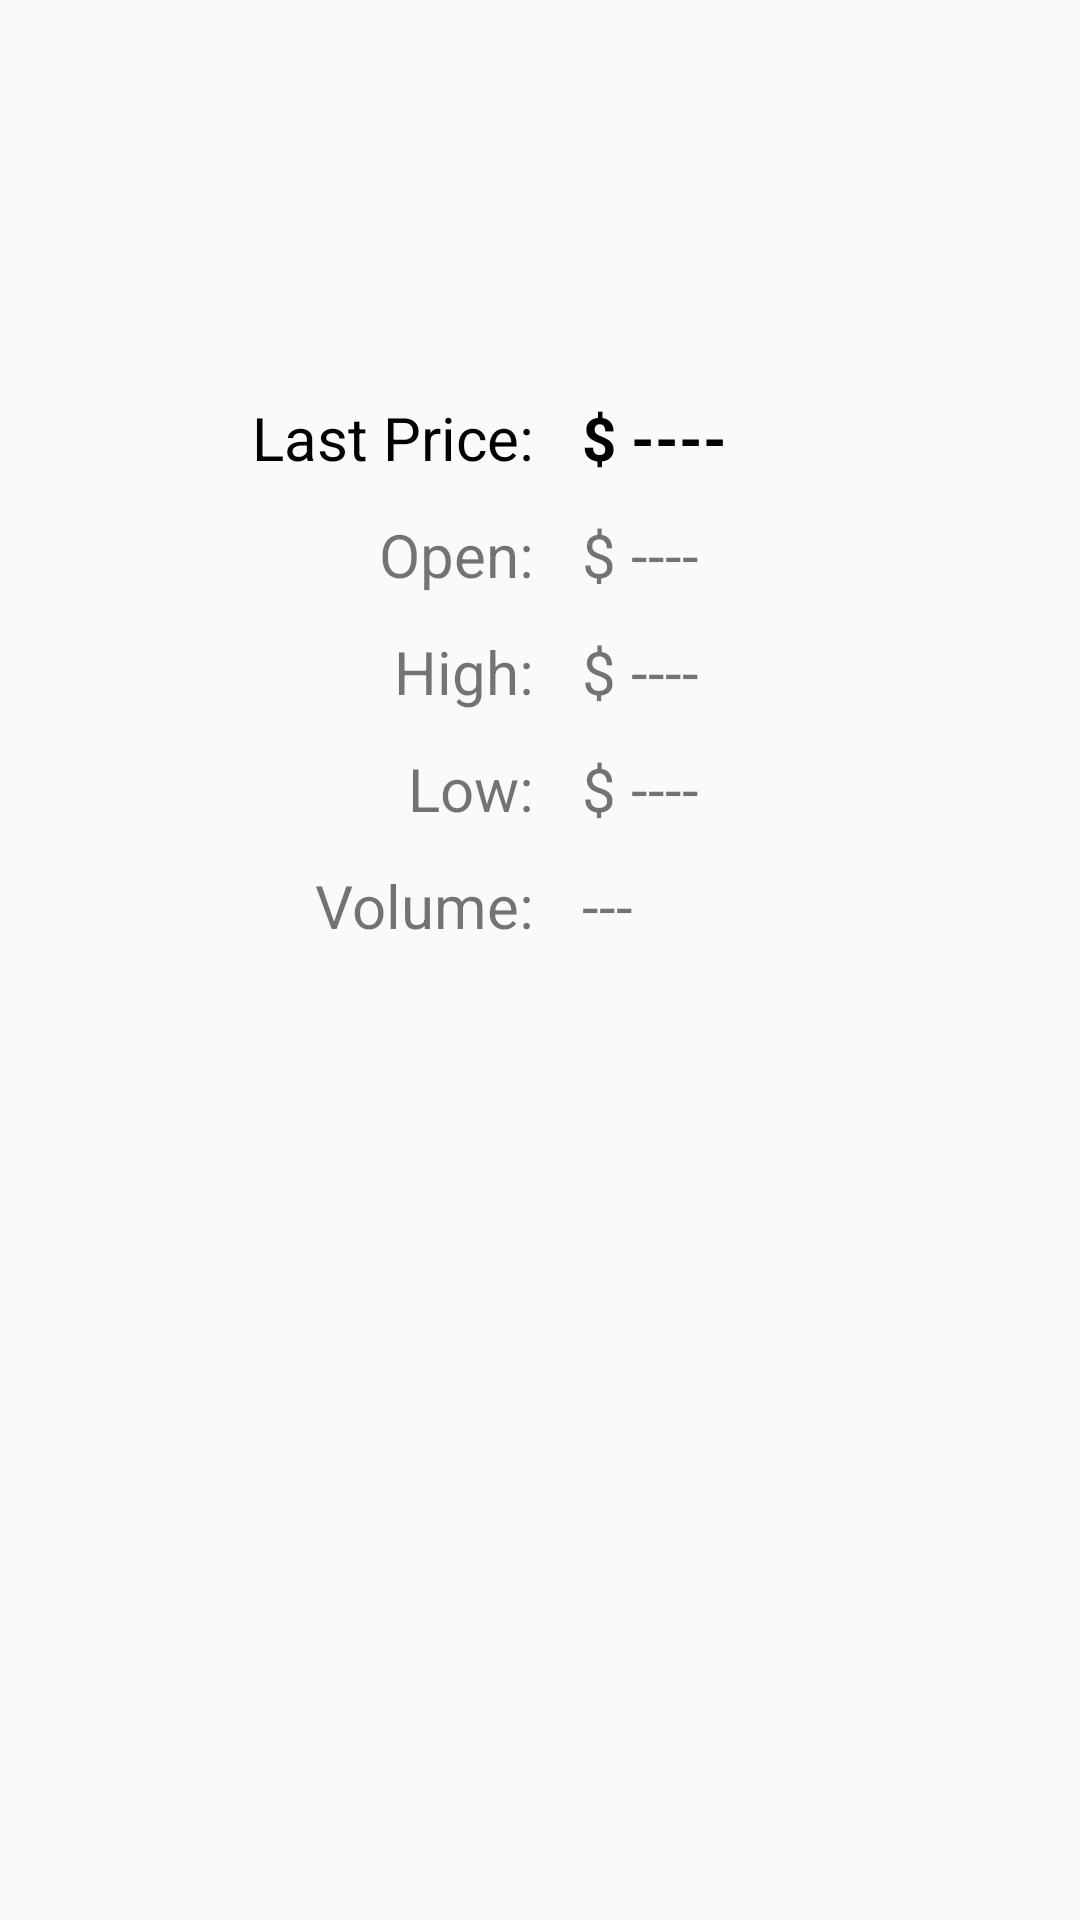

This screen was rendered from an Android layout file. Write that file and the resources it references.
<!-- AndroidManifest.xml: application theme AppTheme -->
<!-- res/layout/fragment_overview_detail.xml -->
<?xml version="1.0" encoding="utf-8"?>
<androidx.constraintlayout.widget.ConstraintLayout xmlns:android="http://schemas.android.com/apk/res/android"
    xmlns:app="http://schemas.android.com/apk/res-auto"
    xmlns:tools="http://schemas.android.com/tools"
    android:layout_width="match_parent"
    android:layout_height="match_parent"
    tools:context=".OverviewDetailFragment"
    android:padding="16dp">


    <androidx.constraintlayout.widget.Group
        android:layout_width="0dp"
        android:layout_height="0dp"
        android:background="@drawable/card_secondary_background"
        app:constraint_referenced_ids="txtClose, txtHigh, txtLblClose, txtLblOpen, txtOpen,
        txtLblHigh, txtLblLow, txtLow, txtVolume, txtLblVolume"
        app:layout_constraintBottom_toBottomOf="parent"
        app:layout_constraintEnd_toEndOf="parent"
        app:layout_constraintStart_toStartOf="parent"
        app:layout_constraintTop_toTopOf="parent" />

    <TextView
        android:id="@+id/txtLblClose"
        android:layout_width="wrap_content"
        android:layout_height="wrap_content"
        android:text="Last Price:"
        android:textColor="#000000"
        android:textSize="20sp"
        app:layout_constraintBottom_toBottomOf="parent"
        app:layout_constraintEnd_toEndOf="parent"
        app:layout_constraintHorizontal_bias="0.29"
        app:layout_constraintStart_toStartOf="parent"
        app:layout_constraintTop_toTopOf="parent"
        app:layout_constraintVertical_bias="0.19999999" />

    <TextView
        android:id="@+id/txtClose"
        android:layout_width="wrap_content"
        android:layout_height="wrap_content"
        android:layout_marginStart="16dp"
        android:text="$ ----"
        android:textColor="#000000"
        android:textSize="20sp"
        android:textStyle="bold"
        app:layout_constraintBottom_toBottomOf="@+id/txtLblClose"
        app:layout_constraintStart_toEndOf="@+id/txtLblClose"
        app:layout_constraintTop_toTopOf="@+id/txtLblClose" />

    <TextView
        android:id="@+id/txtLblOpen"
        android:layout_width="wrap_content"
        android:layout_height="wrap_content"
        android:layout_marginTop="12dp"
        android:text="Open:"
        android:textSize="20sp"
        app:layout_constraintEnd_toEndOf="@+id/txtLblClose"
        app:layout_constraintHorizontal_bias="1.0"
        app:layout_constraintStart_toStartOf="parent"
        app:layout_constraintTop_toBottomOf="@+id/txtLblClose" />

    <TextView
        android:id="@+id/txtOpen"
        android:layout_width="wrap_content"
        android:layout_height="wrap_content"
        android:layout_marginTop="12dp"
        android:text="$ ----"
        android:textSize="20sp"
        app:layout_constraintStart_toStartOf="@+id/txtClose"
        app:layout_constraintTop_toBottomOf="@+id/txtClose" />

    <TextView
        android:id="@+id/txtLblHigh"
        android:layout_width="wrap_content"
        android:layout_height="wrap_content"
        android:layout_marginTop="12dp"
        android:text="High:"
        android:textSize="20sp"
        app:layout_constraintEnd_toEndOf="@+id/txtLblOpen"
        app:layout_constraintTop_toBottomOf="@+id/txtLblOpen" />

    <TextView
        android:id="@+id/txtHigh"
        android:layout_width="wrap_content"
        android:layout_height="wrap_content"
        android:layout_marginTop="12dp"
        android:text="$ ----"
        android:textSize="20sp"
        app:layout_constraintStart_toStartOf="@+id/txtOpen"
        app:layout_constraintTop_toBottomOf="@+id/txtOpen" />


    <TextView
        android:id="@+id/txtLblLow"
        android:layout_width="wrap_content"
        android:layout_height="wrap_content"
        android:layout_marginTop="12dp"
        android:text="Low:"
        android:textSize="20sp"
        app:layout_constraintEnd_toEndOf="@+id/txtLblHigh"
        app:layout_constraintTop_toBottomOf="@+id/txtLblHigh" />

    <TextView
        android:id="@+id/txtLow"
        android:layout_width="wrap_content"
        android:layout_height="wrap_content"
        android:layout_marginTop="12dp"
        android:text="$ ----"
        android:textSize="20sp"
        app:layout_constraintStart_toStartOf="@+id/txtHigh"
        app:layout_constraintTop_toBottomOf="@+id/txtHigh" />

    <TextView
        android:id="@+id/txtLblVolume"
        android:layout_width="wrap_content"
        android:layout_height="wrap_content"
        android:layout_marginTop="12dp"
        android:text="Volume:"
        android:textSize="20sp"
        app:layout_constraintEnd_toEndOf="@+id/txtLblLow"
        app:layout_constraintTop_toBottomOf="@+id/txtLblLow" />

    <TextView
        android:id="@+id/txtVolume"
        android:layout_width="wrap_content"
        android:layout_height="wrap_content"
        android:layout_marginTop="12dp"
        android:text="---"
        android:textSize="20sp"
        app:layout_constraintStart_toStartOf="@+id/txtLow"
        app:layout_constraintTop_toBottomOf="@+id/txtLow" />


</androidx.constraintlayout.widget.ConstraintLayout>
<!-- resources referenced by this layout -->
<resources>
  <!-- drawable card_secondary_background (drawable) -->
  <?xml version="1.0" encoding="utf-8"?>
  <shape xmlns:android="http://schemas.android.com/apk/res/android"
      android:shape="rectangle">
      <solid
          android:color="@color/colorWhitePrimary"/>
      <corners
          android:radius="4dp"/>
  
  </shape>
  <style name="AppTheme" parent="Theme.AppCompat.Light.NoActionBar">
          
          <item name="colorPrimary">@color/colorPrimary</item>
  
          <item name="android:textColorSecondary">@color/colorWhiteLight</item>
  
          <item name="colorPrimaryDark">#000000</item>
          <item name="colorAccent">#FF135D</item>
      </style>
  <color name="colorWhitePrimary">#eeeeee</color>
  <color name="colorPrimary">#c5cae9</color>
  <color name="colorWhiteLight">#ffffff</color>
</resources>
